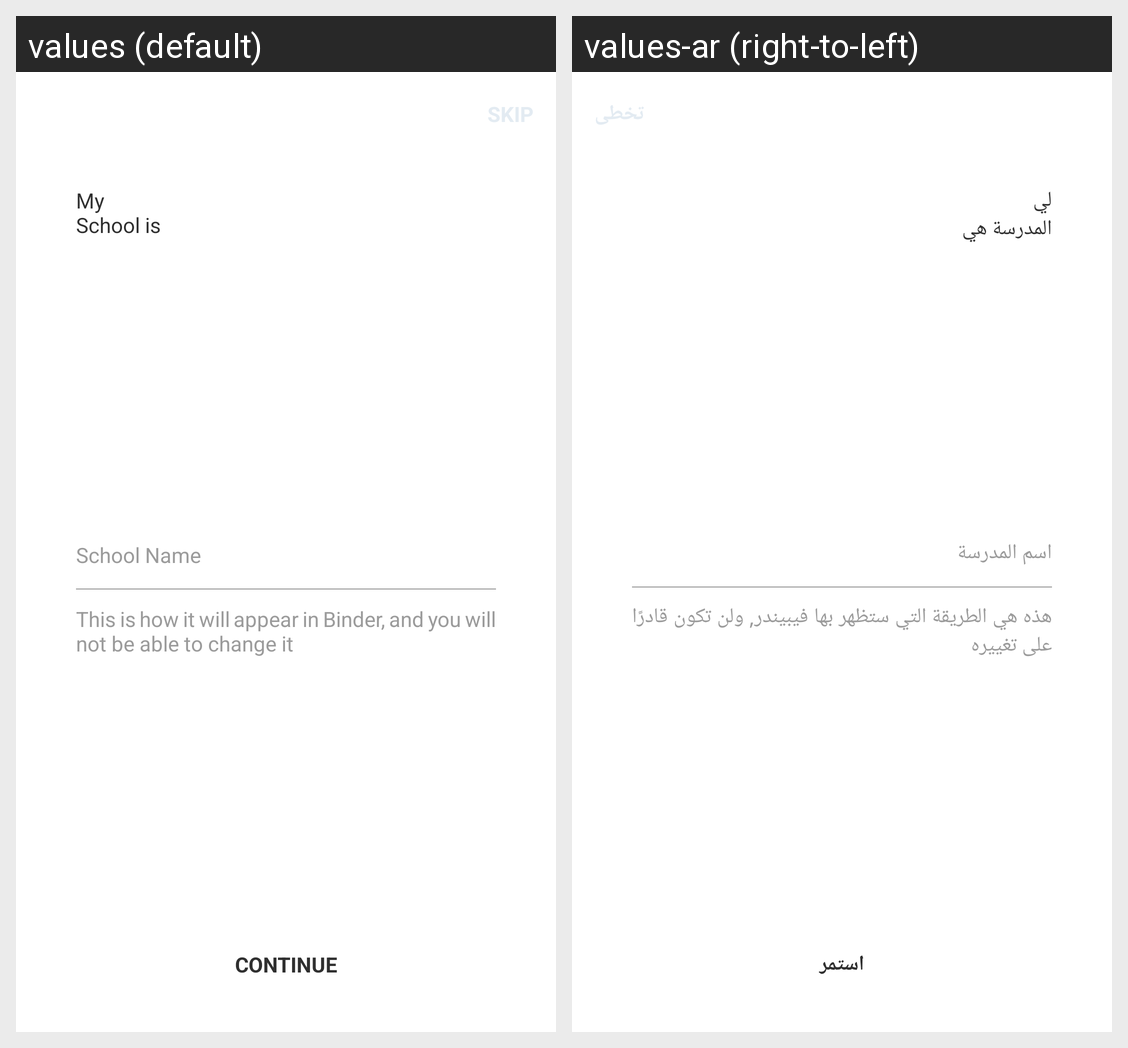

Here is an Android app screen in its default locale and in the app's own translations. Write out the translated-string differences for the strings that appear on this screen.
Android screen res/layout/fragment_my_school.xml rendered under 2 locales, left to right: values (default), values-ar (right-to-left). Device: Nexus 5 (rendered at 1080×1920; each locale shown at half size, 540×960, under a caption strip naming it); theme noactionbar_whiteStatus.
Strings drawn on this screen, with the default value and each locale's value (text and hints the layout hard-codes, and strings that could not be matched under every locale, appear in the picture but are not listed):

my_nschool_is
  values: My 
      School is
  values-ar: لي 
      المدرسة هي

continue_capital
  values: CONTINUE
  values-ar: استمر

school_name
  values: School Name
  values-ar: اسم المدرسة

this_is_how_it_will_appear_in_binder_and_you_will_not_be_able_to_change_it
  values: This is how it will appear in Binder, and you will not be able to change it
  values-ar: هذه هي الطريقة التي ستظهر بها فيبيندر, ولن تكون قادرًا على تغييره
